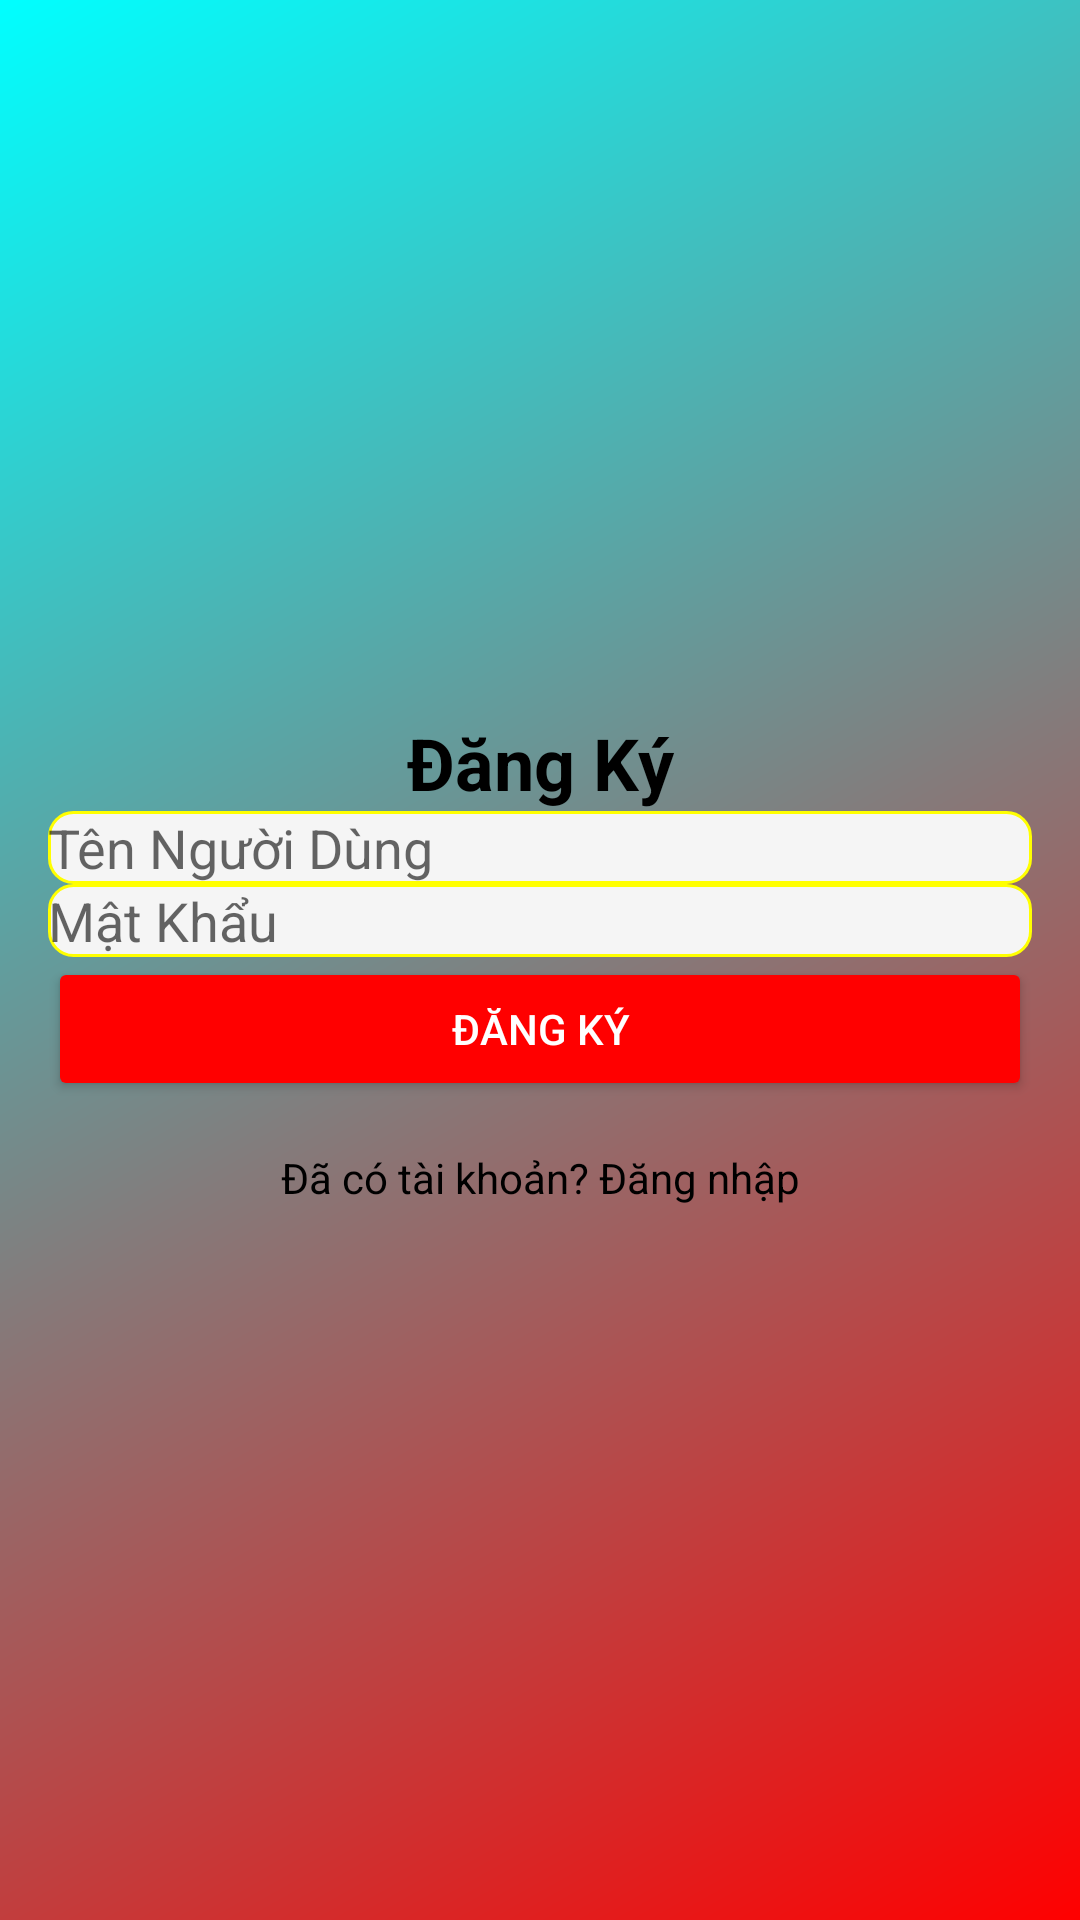

Write the Android layout XML for this screen, with the resource values it uses.
<!-- AndroidManifest.xml: application theme Theme.Task -->
<!-- res/layout/activity_register.xml -->
<?xml version="1.0" encoding="utf-8"?>
<LinearLayout xmlns:android="http://schemas.android.com/apk/res/android"
    android:layout_width="match_parent"
    android:layout_height="match_parent"
    android:orientation="vertical"
    android:padding="16dp"
    android:gravity="center"
    android:background="@drawable/gradient_background">

    <TextView
        android:layout_width="match_parent"
        android:layout_height="wrap_content"
        android:text="@string/register"
        android:textSize="24sp"
        android:textStyle="bold"
        android:gravity="center"
        android:textColor="@color/black" />  

    <EditText
        android:id="@+id/usernameEditText"
        android:layout_width="match_parent"
        android:layout_height="wrap_content"
        android:hint="@string/username"
        android:background="@drawable/edittext_background" />

    <EditText
        android:id="@+id/passwordEditText"
        android:layout_width="match_parent"
        android:layout_height="wrap_content"
        android:hint="@string/password"
        android:inputType="textPassword"
        android:background="@drawable/edittext_background" />

    <Button
        android:id="@+id/registerButton"
        android:layout_width="match_parent"
        android:layout_height="wrap_content"
        android:text="@string/register"
        android:textColor="@color/white"
        android:backgroundTint="@color/red_500" />

    <TextView
        android:id="@+id/loginTextView"
        android:layout_width="match_parent"
        android:layout_height="wrap_content"
        android:text="Đã có tài khoản? Đăng nhập"
        android:gravity="center"
        android:layout_marginTop="16dp"
        android:textColor="@color/black" />  
</LinearLayout>
<!-- resources referenced by this layout -->
<resources>
  <color name="black">#FF000000</color>
  <color name="red_500">#FF0000</color>
  <color name="white">#FFFFFFFF</color>
  <!-- drawable edittext_background (drawable) -->
  <?xml version="1.0" encoding="utf-8"?>
  <shape xmlns:android="http://schemas.android.com/apk/res/android">
      <corners android:radius="8dp" />
      <solid android:color="#F5F5F5" />
      <stroke
          android:width="1dp"
          android:color="@color/yellow_500" /> 
  </shape>
  <!-- drawable gradient_background (drawable) -->
  <?xml version="1.0" encoding="utf-8"?>
  <shape xmlns:android="http://schemas.android.com/apk/res/android">
      <gradient
          android:startColor="@color/gradient_start"
      android:endColor="@color/cyan_500"
      android:angle="135" />
  </shape>
  <string name="password">Mật Khẩu</string>
  <string name="register">Đăng Ký</string>
  <string name="username">Tên Người Dùng</string>
  <style name="Theme.Task" parent="Theme.MaterialComponents.DayNight.DarkActionBar">
          <item name="colorPrimary">@color/red_500</item>         
          <item name="colorPrimaryVariant">@color/red_700</item>  
          <item name="colorOnPrimary">@color/white</item>
          <item name="colorSecondary">@color/yellow_500</item>    
          <item name="colorSecondaryVariant">@color/yellow_200</item> 
          <item name="colorOnSecondary">@color/black</item>
          <item name="android:statusBarColor">@color/cyan_700</item> 
      </style>
  <color name="yellow_500">#FFFF00</color>
  <color name="gradient_start">#FF0000</color>
  <color name="cyan_500">#00FFFF</color>
  <color name="red_700">#CC0000</color>
  <color name="yellow_200">#FFFF99</color>
  <color name="cyan_700">#00CCCC</color>
</resources>
